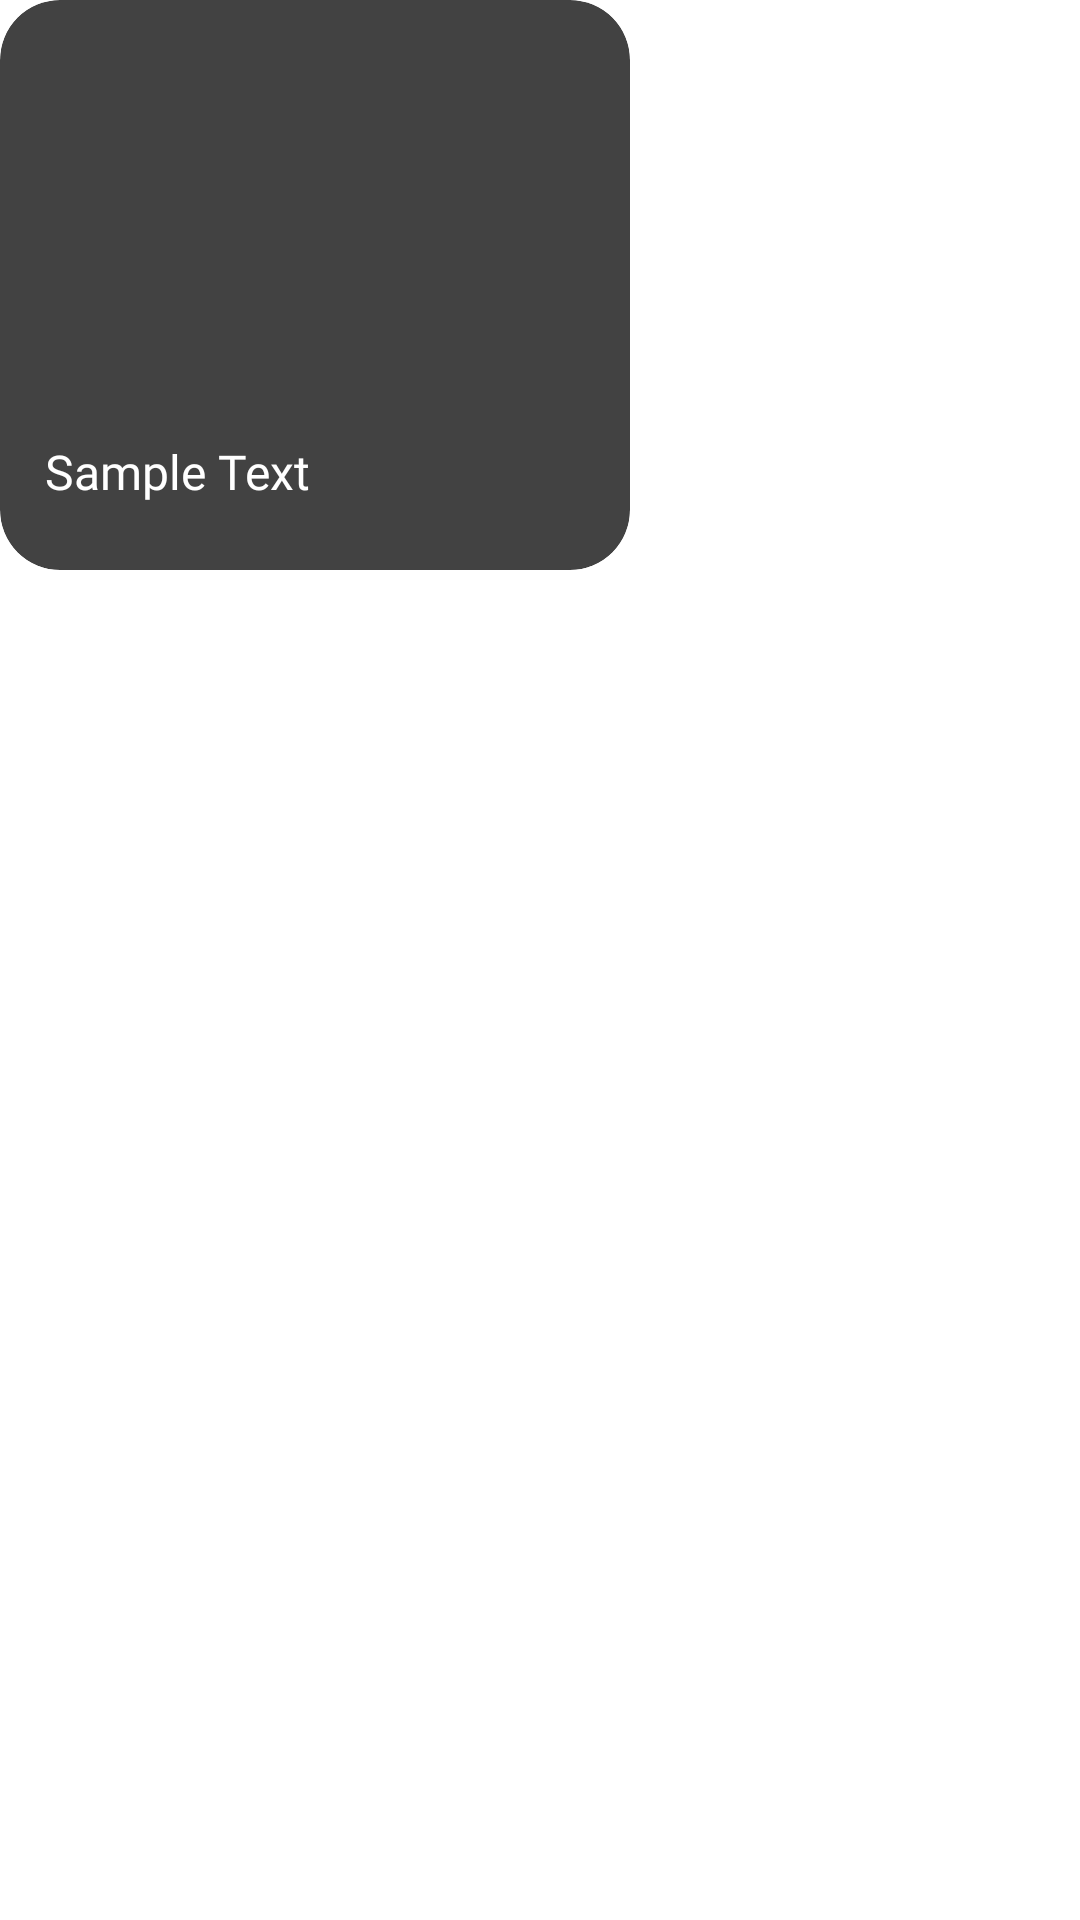

Here is an Android app screen rendered from its layout file. Give the layout XML and the strings, colors and styles it references.
<!-- AndroidManifest.xml: application theme Theme.Tastebuds -->
<!-- res/layout/popular_rv_item.xml -->
<?xml version="1.0" encoding="utf-8"?>
<LinearLayout xmlns:android="http://schemas.android.com/apk/res/android"
    xmlns:app="http://schemas.android.com/apk/res-auto"
    xmlns:tools="http://schemas.android.com/tools"
    android:layout_width="wrap_content"
    android:layout_height="wrap_content"
    android:layout_marginStart="22dp">

    <androidx.cardview.widget.CardView
        android:layout_width="210dp"
        android:layout_height="190dp"
        app:cardCornerRadius="20dp">

        <ImageView
            android:id="@+id/popular_image"
            android:layout_width="match_parent"
            android:layout_height="match_parent"
            android:foreground="?android:attr/selectableItemBackground"
            android:scaleType="centerCrop"
            android:src="@drawable/pizza_sample" />

        <ImageView
            android:id="@+id/image_gradient"
            android:layout_width="match_parent"
            android:layout_height="150dp"
            android:layout_gravity="bottom"
            android:src="@drawable/image_btm_overlay" />

        <TextView
            android:id="@+id/popular_text"
            android:layout_width="wrap_content"
            android:layout_height="wrap_content"
            android:layout_gravity="bottom"
            android:fontFamily="@font/poppins_semibold"
            android:paddingStart="15dp"
            android:paddingEnd="15dp"
            android:paddingBottom="22dp"
            android:text="Sample Text"
            android:textColor="@color/white"
            android:textSize="16dp" />



    </androidx.cardview.widget.CardView>
</LinearLayout>
<!-- resources referenced by this layout -->
<resources>

  <!-- not gathered from this repository: default colours our renderer supplied (Android Studio template values) -->
  <color name="white">#FFFFFFFF</color>
</resources>
